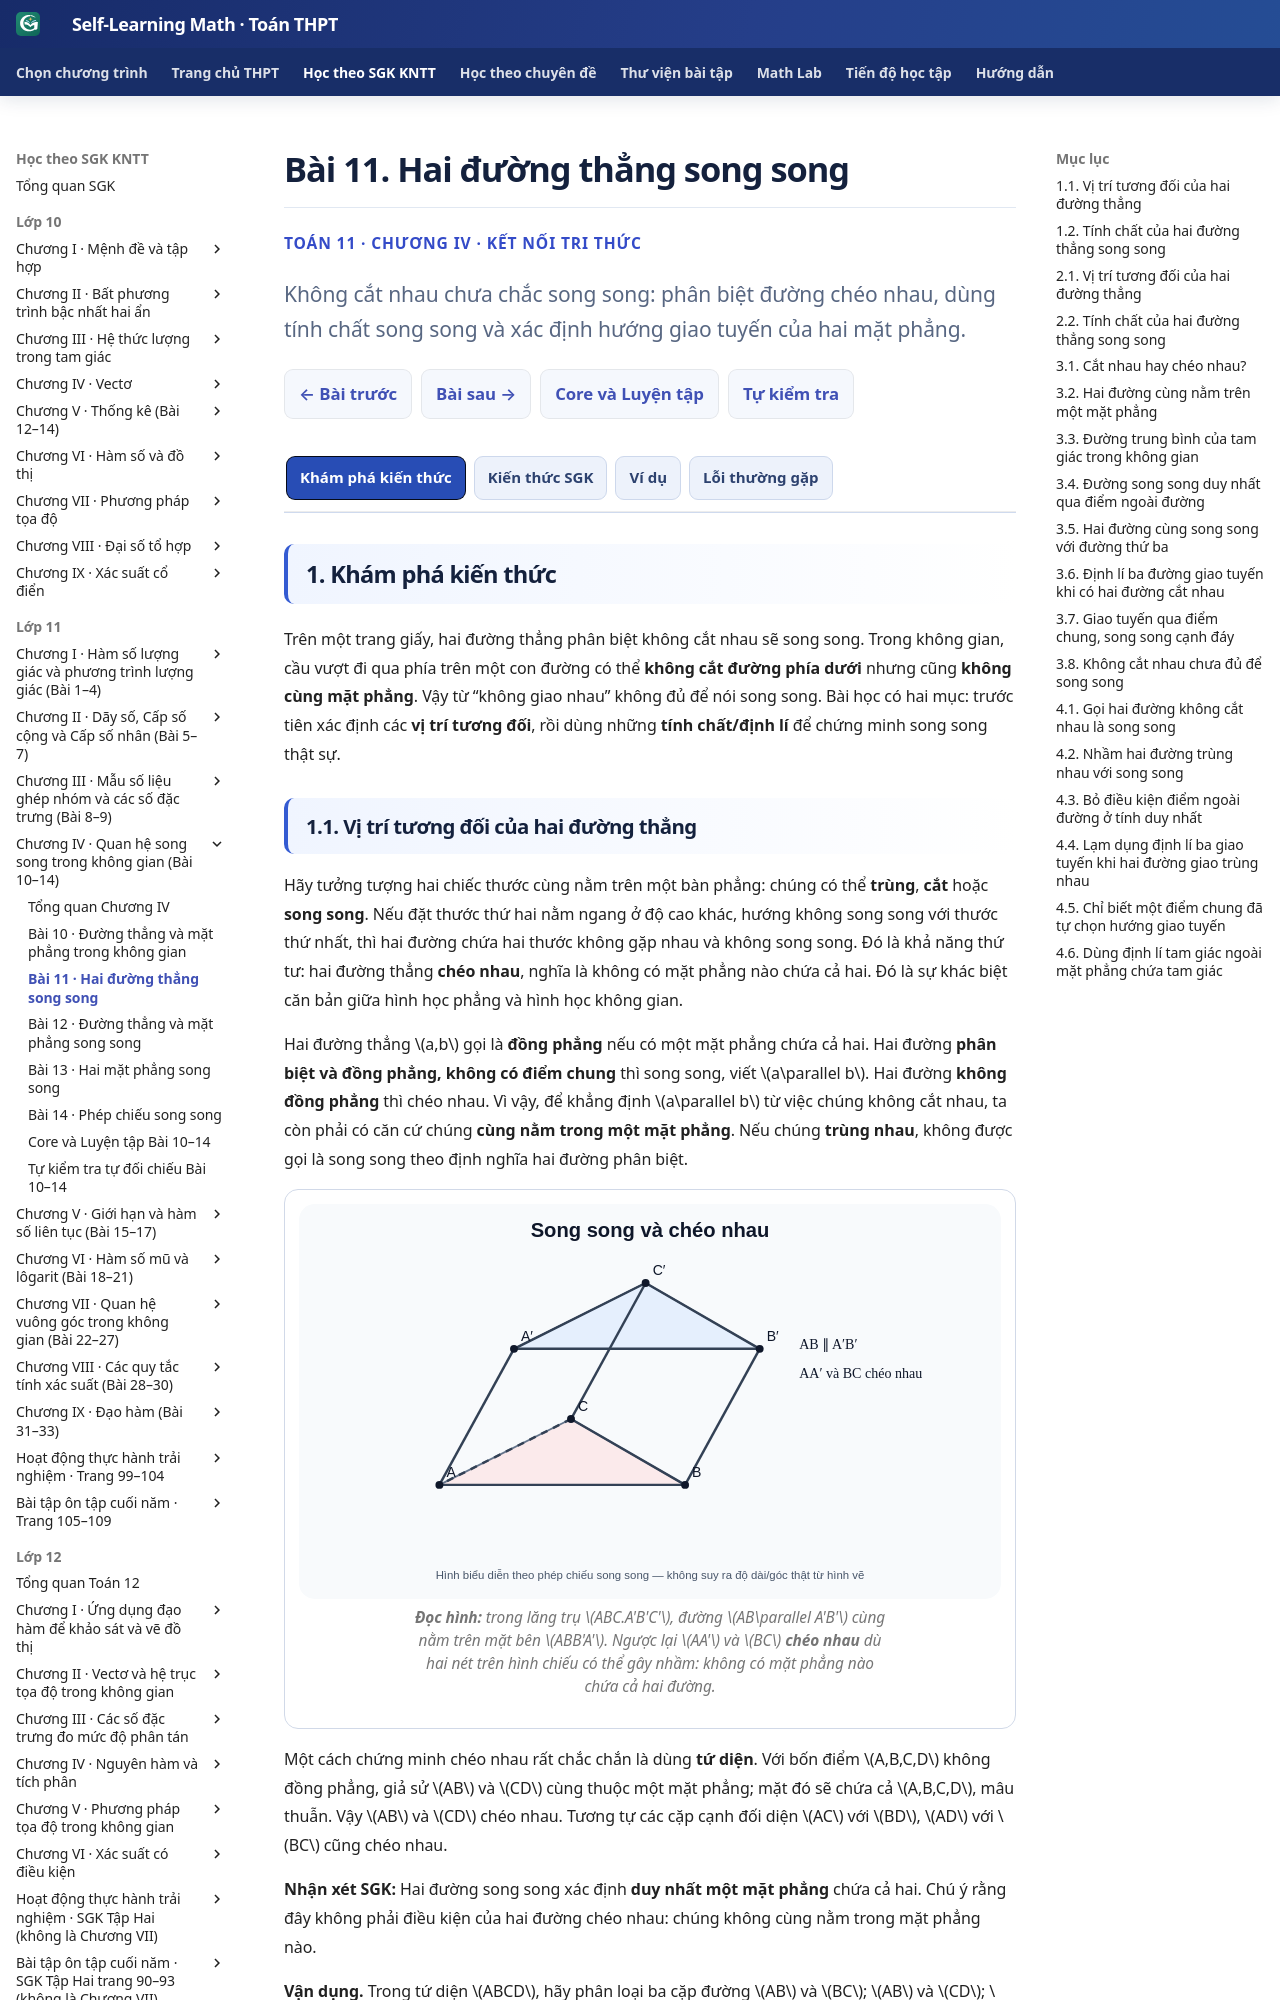

repository: TMA2015/self-learning-math · page: thpt-preview/sgk/lop-11/chuong-iv/bai-11/index.html · generator: mkdocs

# Bài 11. Hai đường thẳng song song

<style>
/* B11-only Golden semantic 3+1; giữ nguyên giao diện và runtime dùng chung. */
.md-typeset:has([data-g11-b11-authoring]) .thpt-r4-knowledge-conclusion.thpt-r4-concept-card {background:#e8f7f2;border-color:#a9dccc;border-left-color:#087d69;color:#174137}
.md-typeset:has([data-g11-b11-authoring]) .thpt-r4-knowledge-conclusion.thpt-r4-rule-card {background:#eaf1fc;border-color:#a5bee5;border-left-color:#4879c2;color:#193d66}
[data-md-color-scheme="slate"] .md-typeset:has([data-g11-b11-authoring]) .thpt-r4-knowledge-conclusion.thpt-r4-concept-card {background:#193d36;border-color:#447e70;border-left-color:#76dfc7;color:#e9fff7}
[data-md-color-scheme="slate"] .md-typeset:has([data-g11-b11-authoring]) .thpt-r4-knowledge-conclusion.thpt-r4-rule-card {background:#203551;border-color:#45658a;border-left-color:#8cb4ed;color:#ecf5ff}
</style>

<div class="thpt-r4-screen" data-thpt-r4 data-g11-b11-authoring>
<p class="thpt-r4-eyebrow">TOÁN 11 · CHƯƠNG IV · KẾT NỐI TRI THỨC</p>
<p class="thpt-r4-lead">Không cắt nhau chưa chắc song song: phân biệt đường chéo nhau, dùng tính chất song song và xác định hướng giao tuyến của hai mặt phẳng.</p>
<nav class="thpt-r4-lesson-tabs"><a href="../">Chương IV</a><a href="../luyen-tap/">Core và Luyện tập</a><a href="../tu-kiem-tra-chuong/">Tự kiểm tra cuối chương</a></nav>
</div>

=== "Khám phá kiến thức"

    Trên một trang giấy, hai đường thẳng phân biệt không cắt nhau sẽ song song. Trong không gian, cầu vượt đi qua phía trên một con đường có thể **không cắt đường phía dưới** nhưng cũng **không cùng mặt phẳng**. Vậy từ “không giao nhau” không đủ để nói song song. Bài học có hai mục: trước tiên xác định các **vị trí tương đối**, rồi dùng những **tính chất/định lí** để chứng minh song song thật sự.

    ### 1.1. Vị trí tương đối của hai đường thẳng

    Hãy tưởng tượng hai chiếc thước cùng nằm trên một bàn phẳng: chúng có thể **trùng**, **cắt** hoặc **song song**. Nếu đặt thước thứ hai nằm ngang ở độ cao khác, hướng không song song với thước thứ nhất, thì hai đường chứa hai thước không gặp nhau và không song song. Đó là khả năng thứ tư: hai đường thẳng **chéo nhau**, nghĩa là không có mặt phẳng nào chứa cả hai. Đó là sự khác biệt căn bản giữa hình học phẳng và hình học không gian.

    Hai đường thẳng \(a,b\) gọi là **đồng phẳng** nếu có một mặt phẳng chứa cả hai. Hai đường **phân biệt và đồng phẳng, không có điểm chung** thì song song, viết \(a\parallel b\). Hai đường **không đồng phẳng** thì chéo nhau. Vì vậy, để khẳng định \(a\parallel b\) từ việc chúng không cắt nhau, ta còn phải có căn cứ chúng **cùng nằm trong một mặt phẳng**. Nếu chúng **trùng nhau**, không được gọi là song song theo định nghĩa hai đường phân biệt.

    <figure class="thpt-r4-plot"><img loading="lazy" src="../../../../../assets/images/thpt/FIG-G11-B11-01_R01.svg" alt="Lăng trụ tam giác với cặp cạnh song song và cặp cạnh chéo nhau"><figcaption><strong>Đọc hình:</strong> trong lăng trụ \(ABC.A'B'C'\), đường \(AB\parallel A'B'\) cùng nằm trên mặt bên \(ABB'A'\). Ngược lại \(AA'\) và \(BC\) **chéo nhau** dù hai nét trên hình chiếu có thể gây nhầm: không có mặt phẳng nào chứa cả hai đường.</figcaption></figure>

    Một cách chứng minh chéo nhau rất chắc chắn là dùng **tứ diện**. Với bốn điểm \(A,B,C,D\) không đồng phẳng, giả sử \(AB\) và \(CD\) cùng thuộc một mặt phẳng; mặt đó sẽ chứa cả \(A,B,C,D\), mâu thuẫn. Vậy \(AB\) và \(CD\) chéo nhau. Tương tự các cặp cạnh đối diện \(AC\) với \(BD\), \(AD\) với \(BC\) cũng chéo nhau.

    **Nhận xét SGK:** Hai đường song song xác định **duy nhất một mặt phẳng** chứa cả hai. Chú ý rằng đây không phải điều kiện của hai đường chéo nhau: chúng không cùng nằm trong mặt phẳng nào.

    **Vận dụng.** Trong tứ diện \(ABCD\), hãy phân loại ba cặp đường \(AB\) và \(BC\); \(AB\) và \(CD\); \(AC\) và \(BD\). Giải thích bằng quan hệ điểm chung hoặc tính không đồng phẳng.

    ??? question "Đối chiếu"

        **Lời giải:** \(AB\) và \(BC\) **cắt nhau tại \(B\)**. \(AB\) và \(CD\) **chéo nhau**; \(AC\) và \(BD\) cũng **chéo nhau** vì nếu một cặp đồng phẳng, cả bốn đỉnh tứ diện phải đồng phẳng, trái định nghĩa tứ diện.

    ??? tip "Kiểm lỗi"

        Nếu chỉ nhìn thấy hai cạnh không gặp nhau rồi gọi là song song, em đã bỏ điều kiện **đồng phẳng**. Tìm điểm chung trước, sau đó xét có mặt phẳng chứa cả hai đường hay không.

    ### 1.2. Tính chất của hai đường thẳng song song

    Từ Bài 10, một đường thẳng \(d\) và điểm \(M\notin d\) xác định duy nhất mặt phẳng \((P)\). Trong **mặt phẳng ấy**, qua \(M\) chỉ có một đường song song với \(d\). Đường đó cũng là đường duy nhất trong cả không gian: mọi đường song song với \(d\) và qua \(M\) đều phải đồng phẳng với \(d\), nên phải nằm trong \((P)\). Đây là tính chất thứ nhất: **qua một điểm ngoài một đường, có đúng một đường song song với đường đã cho**.

    Nếu \(a\parallel c\) và \(b\parallel c\), với \(a,b\) **phân biệt**, chúng có cùng hướng và theo tính chất SGK thì \(a\parallel b\). Không được bỏ chữ “phân biệt”: hai đường \(a,b\) có thể trùng nhau và cùng song song với \(c\); khi đó \(a=b\), không phải \(a\parallel b\).

    Tiếp tục nhìn vào **ba mặt phẳng** \((P),(Q),(R)\) đôi một cắt nhau theo ba đường **phân biệt** \(a,b,c\). Nếu hai trong ba giao tuyến gặp tại \(M\), thì \(M\) thuộc cả ba mặt, nên cũng thuộc giao tuyến thứ ba; ba đường **đồng quy**. Mỗi cặp giao tuyến cùng nằm trong một trong ba mặt phẳng đã cho. Nếu không có điểm chung như vậy, từng cặp đường phân biệt không cắt nhau trong cùng mặt phẳng, nên cả ba đường phải **đôi một song song**. Kết luận đó được SGK gọi rõ là **Định lí về ba đường giao tuyến**.

    <figure class="thpt-r4-plot"><img loading="lazy" src="../../../../../assets/images/thpt/G11_B11_TWO_PLANES_PARALLEL_LINES_AUTHORING_20261123.svg" alt="Hai mặt phẳng P và Q giao nhau theo đường c song song với đường a trên P và đường b trên Q"><figcaption><strong>Đọc hình:</strong> hình riêng minh họa **hệ quả** của định lí: \((P)\cap(Q)=c\), đường \(a\subset(P)\) song song với \(b\subset(Q)\), thì giao tuyến \(c\) khi có sẽ song song với cả hai hoặc trùng một trong hai đường. Trong hình minh họa này, ba đường phân biệt và song song.</figcaption></figure>

    Đây là lí do ta có thể xác định giao tuyến trong hình chóp mà không phải tìm ngay hai điểm chung. Giả sử \(S.ABCD\) có đáy hình bình hành, \(AB\parallel CD\). Mặt \((SAB)\) chứa \(AB\), mặt \((SCD)\) chứa \(CD\), hai mặt có điểm chung \(S\). Giao tuyến của chúng phải **qua \(S\) và song song với \(AB,CD\)**. Ta đã tìm được **hướng** đường giao từ hai đường song song ở hai mặt.

    **Vận dụng.** Cho hình chóp \(S.ABCD\) có \(ABCD\) là hình bình hành. Xác định giao tuyến của \((SAB)\) và \((SCD)\), rồi của \((SAD)\) và \((SBC)\). Không chỉ viết “qua \(S\)” mà phải mô tả hướng.

    ??? question "Đối chiếu"

        **Lời giải:** Hai mặt \((SAB),(SCD)\) có điểm chung \(S\), lần lượt chứa \(AB\parallel CD\), nên giao tuyến là **đường qua \(S\) và song song với \(AB,CD\)**. Tương tự, \((SAD)\cap(SBC)\) là **đường qua \(S\) và song song với \(AD,BC\)**.

    ??? tip "Kiểm lỗi"

        Chỉ biết một điểm chung \(S\) chưa đủ xác định giao tuyến, nhưng có thể dùng **hướng song song** đã chứng minh để xác định đường đi qua \(S\). Đừng mặc định hai mặt không giao nhau: cả hai đều chứa \(S\).

=== "Kiến thức SGK"

    ### 2.1. Vị trí tương đối của hai đường thẳng

    <div class="thpt-r4-knowledge-conclusion thpt-r4-concept-card" role="note"><strong>Khái niệm — Đồng phẳng, chéo nhau và song song</strong><p>Hai đường thẳng \(a,b\) gọi là <strong>đồng phẳng</strong> nếu có một mặt phẳng chứa cả hai. Khi đồng phẳng, chúng có thể <strong>trùng nhau</strong>, <strong>cắt nhau</strong> hoặc <strong>song song</strong>. Hai đường <strong>không đồng phẳng</strong> gọi là <strong>chéo nhau</strong>. Hai đường phân biệt <strong>song song</strong> khi chúng đồng phẳng và không có điểm chung, kí hiệu \(a\parallel b\).</p></div>

    **Phân biệt đủ bốn vị trí:** Trùng nhau \(a=b\); cắt nhau \(a\cap b=\{M\}\); song song \(a\ne b\), đồng phẳng, không điểm chung; chéo nhau không đồng phẳng (do đó cũng không có điểm chung). **Không giao nhau** có thể là song song **hoặc chéo nhau**, không đủ kết luận song song.

    **Nhận xét SGK:** Có đúng một mặt phẳng chứa hai đường thẳng song song. Không suy ra mặt phẳng ấy khi hai đường chéo nhau. Trong tứ diện \(ABCD\), ba cặp cạnh đối diện \(AB,CD\), \(AC,BD\), \(AD,BC\) đều chéo nhau.

    <figure class="thpt-r4-plot"><img loading="lazy" src="../../../../../assets/images/thpt/FIG-G11-B11-01_R01.svg" alt="Cặp cạnh song song và chéo nhau của một lăng trụ tam giác"><figcaption><strong>Tra hình:</strong> \(AB\parallel A'B'\), còn \(AA'\) chéo với \(BC\); đường chéo nhau không có mặt phẳng chung. Chú giải đọc **quan hệ thật** thay vì độ dài/giao cắt trong hình chiếu.</figcaption></figure>

    ### 2.2. Tính chất của hai đường thẳng song song

    <div class="thpt-r4-knowledge-conclusion thpt-r4-rule-card" role="note"><strong>Tính chất — Đường thẳng song song qua điểm</strong><p>Trong không gian, qua một điểm \(M\) <strong>không nằm trên</strong> đường thẳng \(d\) cho trước, có <strong>đúng một đường thẳng</strong> đi qua \(M\) và song song với \(d\).</p></div>

    <div class="thpt-r4-knowledge-conclusion thpt-r4-rule-card" role="note"><strong>Tính chất — Hai đường song song với đường thứ ba</strong><p>Trong không gian, <strong>hai đường thẳng phân biệt</strong> cùng song song với một đường thẳng thứ ba thì chúng song song với nhau.</p></div>

    **Chú ý điều kiện:** Nếu không nói hai đường **phân biệt**, chúng có thể trùng nhau. Khi \(M\in d\), không thể có một đường **phân biệt** qua \(M\) và song song với \(d\) theo định nghĩa.

    <div class="thpt-r4-knowledge-conclusion thpt-r4-rule-card" role="note"><strong>Định lí — Ba đường giao tuyến</strong><p>Nếu <strong>ba mặt phẳng đôi một cắt nhau theo ba giao tuyến phân biệt</strong>, thì ba giao tuyến ấy <strong>đồng quy</strong> hoặc <strong>đôi một song song</strong> với nhau.</p></div>
